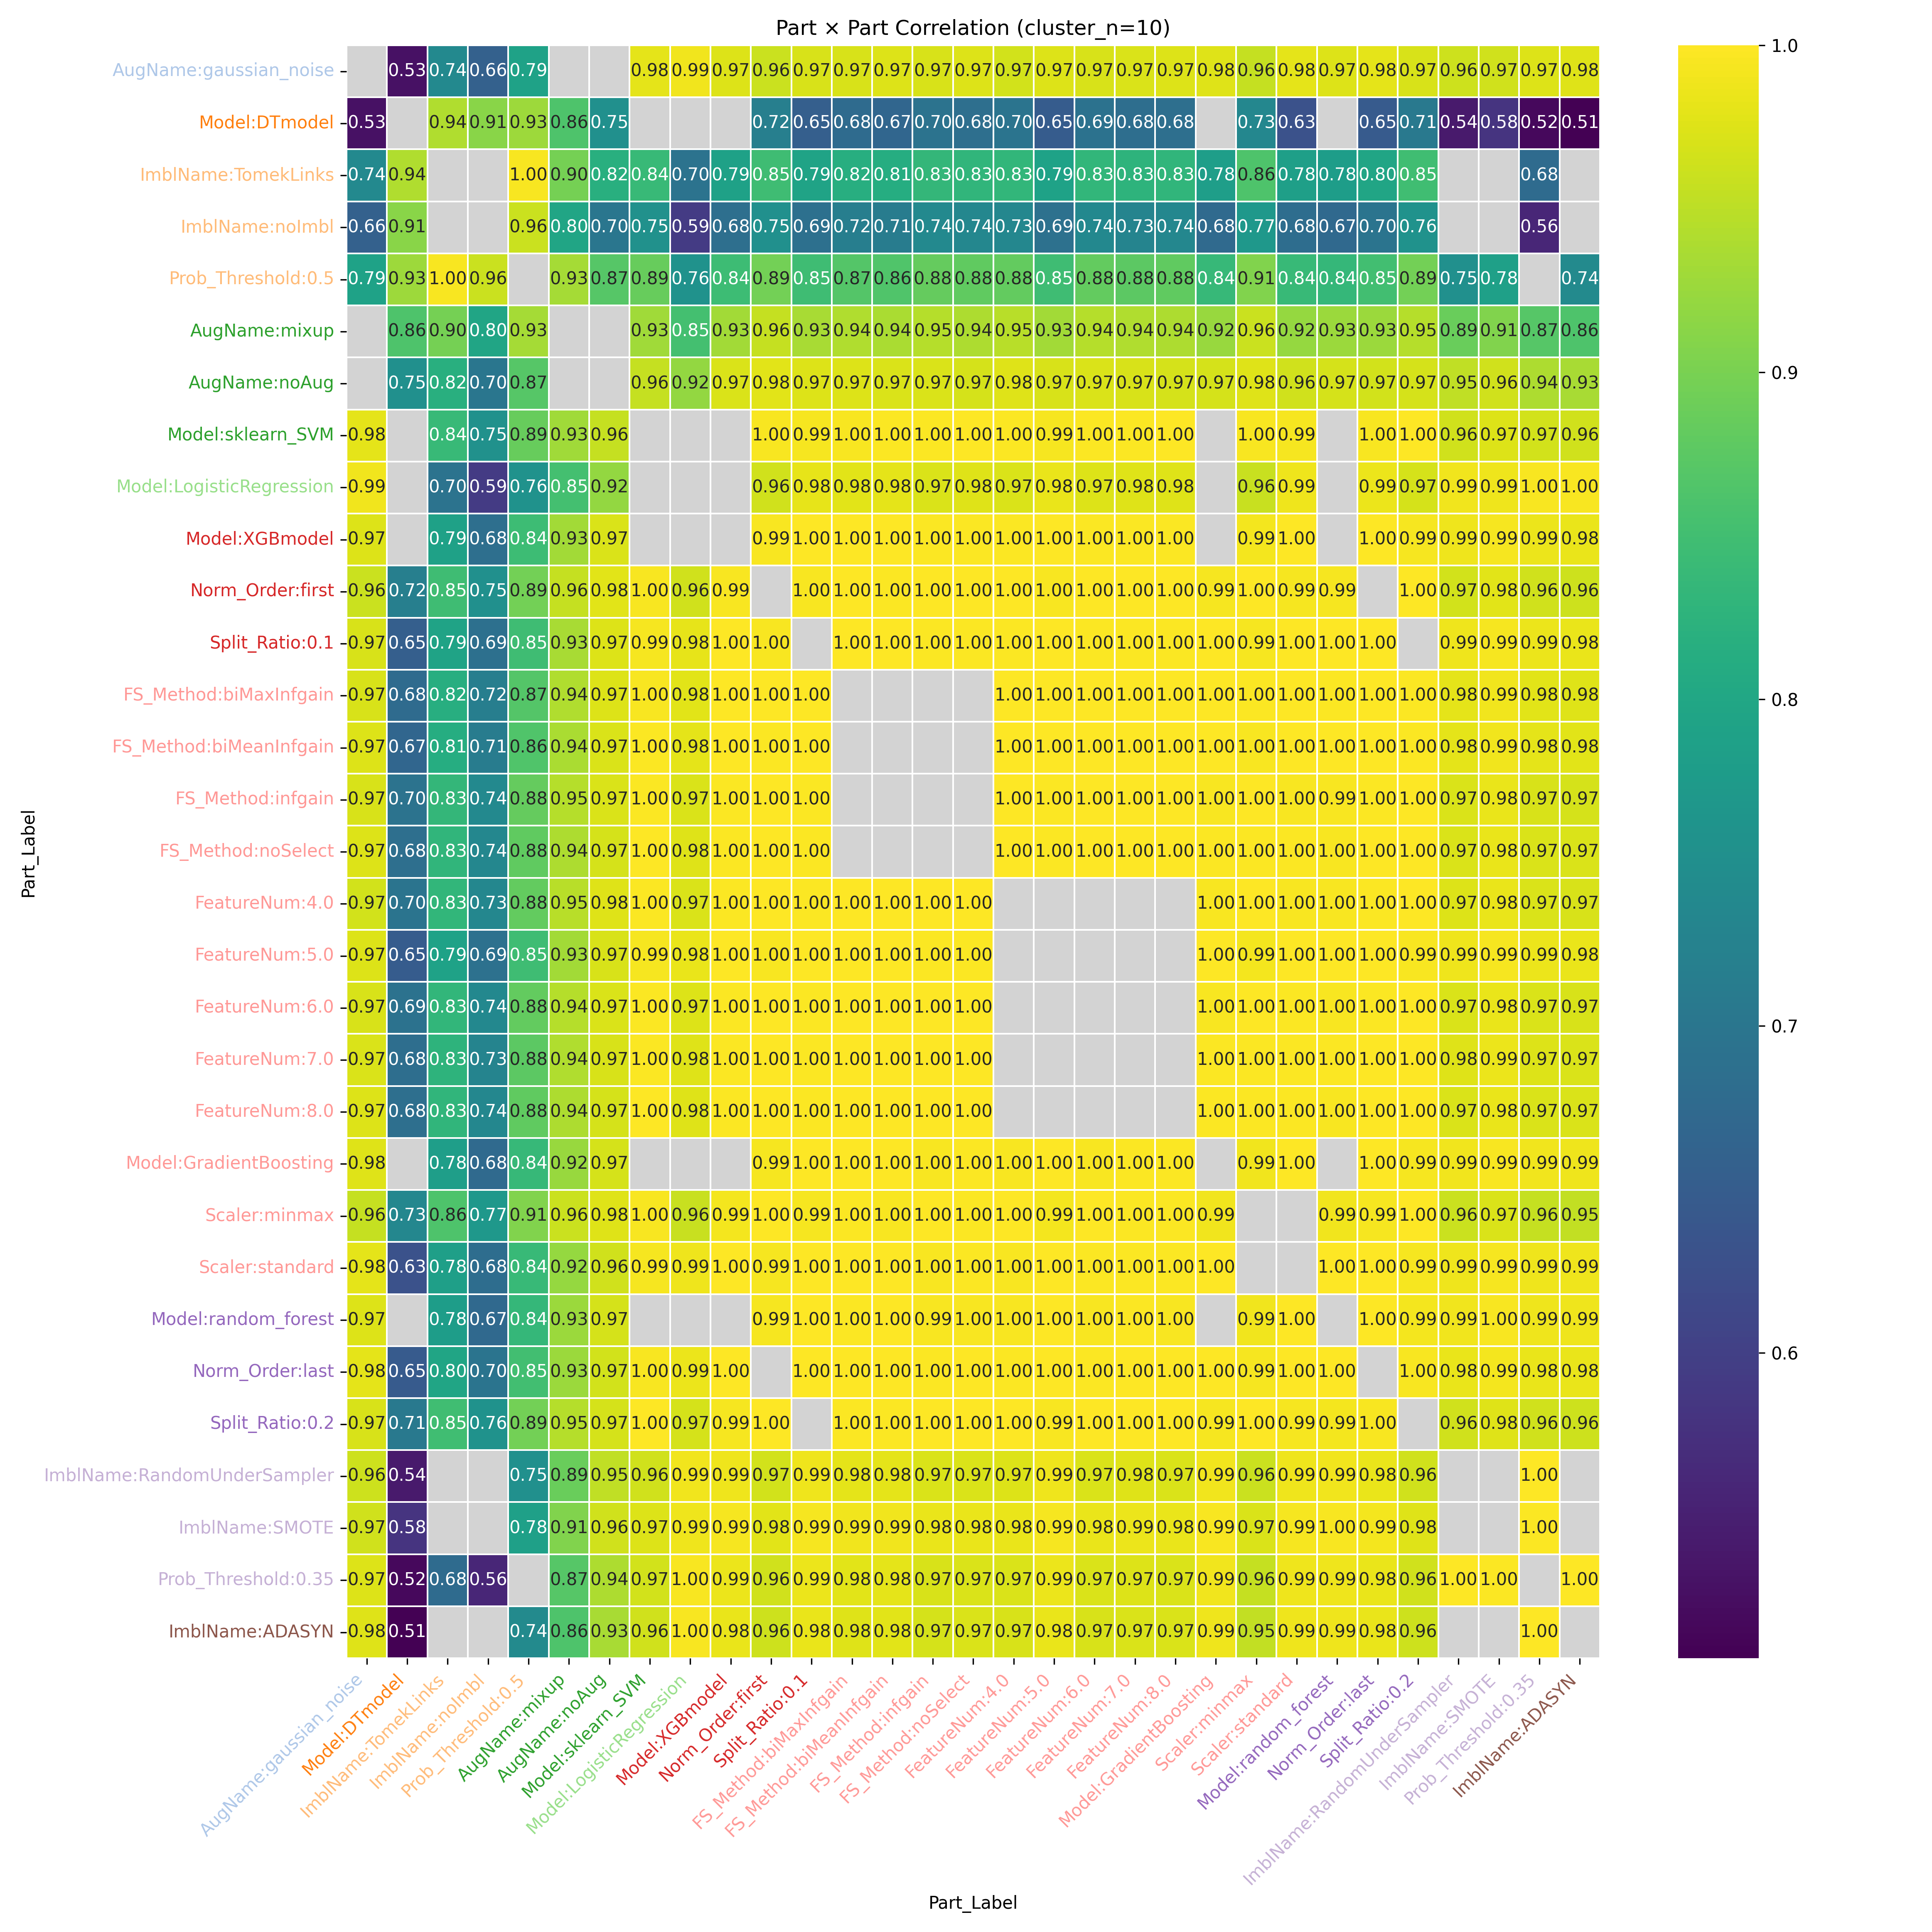

Values plotted in this chart, from the file beside it:
Part_Label, AugName:gaussian_noise, Model:DTmodel, ImblName:TomekLinks, ImblName:noImbl, Prob_Threshold:0.5, AugName:mixup, AugName:noAug, Model:sklearn_SVM, Model:LogisticRegression, Model:XGBmodel, Norm_Order:first, Split_Ratio:0.1, FS_Method:biMaxInfgain, FS_Method:biMeanInfgain, FS_Method:infgain, FS_Method:noSelect, FeatureNum:4.0, FeatureNum:5.0, FeatureNum:6.0, FeatureNum:7.0, FeatureNum:8.0, Model:GradientBoosting, Scaler:minmax
AugName:gaussian_noise, , 0.5291, 0.7386, 0.6579, 0.7916, , , 0.9788, 0.9901, 0.9731, 0.9607, 0.9709, 0.9706, 0.9739, 0.9693, 0.974, 0.9671, 0.9745, 0.9698, 0.9724, 0.974, 0.9764, 0.9569
Model:DTmodel, 0.5291, , 0.9406, 0.9119, 0.9274, 0.862, 0.7529, , , , 0.7183, 0.6532, 0.6763, 0.6678, 0.6954, 0.6846, 0.6964, 0.6476, 0.693, 0.6833, 0.6846, , 0.7344
ImblName:TomekLinks, 0.7386, 0.9406, , , 0.9951, 0.8971, 0.8186, 0.8395, 0.6954, 0.7895, 0.8475, 0.7926, 0.8155, 0.8112, 0.834, 0.8296, 0.8317, 0.7917, 0.8323, 0.8256, 0.8296, 0.7806, 0.8615
ImblName:noImbl, 0.6579, 0.9119, , , 0.9605, 0.7974, 0.6994, 0.7541, 0.5918, 0.6843, 0.7524, 0.687, 0.7153, 0.7117, 0.7389, 0.7358, 0.7347, 0.6878, 0.7368, 0.7295, 0.7358, 0.6755, 0.7698
Prob_Threshold:0.5, 0.7916, 0.9274, 0.9951, 0.9605, , 0.9328, 0.8702, 0.8857, 0.758, 0.8445, 0.8947, 0.8476, 0.8671, 0.8632, 0.8828, 0.8786, 0.8811, 0.8465, 0.8813, 0.8755, 0.8786, 0.8366, 0.9063
AugName:mixup, , 0.862, 0.8971, 0.7974, 0.9328, , , 0.9292, 0.8527, 0.9312, 0.9561, 0.9349, 0.9415, 0.9367, 0.9455, 0.9393, 0.9479, 0.9307, 0.9449, 0.941, 0.9393, 0.9242, 0.9597
AugName:noAug, , 0.7529, 0.8186, 0.6994, 0.8702, , , 0.9557, 0.9204, 0.9716, 0.9779, 0.9743, 0.9742, 0.9711, 0.9727, 0.9682, 0.9754, 0.9708, 0.9726, 0.971, 0.9682, 0.9676, 0.9766
Model:sklearn_SVM, 0.9788, , 0.8395, 0.7541, 0.8857, 0.9292, 0.9557, , , , 0.9959, 0.9923, 0.9957, 0.9962, 0.9977, 0.9984, 0.9968, 0.9934, 0.9976, 0.9975, 0.9984, , 0.9954
Model:LogisticRegression, 0.9901, , 0.6954, 0.5918, 0.758, 0.8527, 0.9204, , , , 0.9644, 0.9824, 0.9775, 0.9802, 0.9727, 0.9757, 0.9722, 0.9844, 0.9732, 0.976, 0.9757, , 0.9581
Model:XGBmodel, 0.9731, , 0.7895, 0.6843, 0.8445, 0.9312, 0.9716, , , , 0.9945, 0.9998, 0.999, 0.9991, 0.9965, 0.997, 0.9969, 0.9998, 0.997, 0.9978, 0.997, , 0.9914
Norm_Order:first, 0.9607, 0.7183, 0.8475, 0.7524, 0.8947, 0.9561, 0.9779, 0.9959, 0.9644, 0.9945, , 0.9953, 0.9982, 0.9975, 0.9994, 0.9986, 0.9995, 0.995, 0.9993, 0.9987, 0.9986, 0.9928, 0.9996
Split_Ratio:0.1, 0.9709, 0.6532, 0.7926, 0.687, 0.8476, 0.9349, 0.9743, 0.9923, 0.9824, 0.9998, 0.9953, , 0.9992, 0.9992, 0.9971, 0.9972, 0.9976, 0.9999, 0.9974, 0.998, 0.9972, 0.9995, 0.9924
FS_Method:biMaxInfgain, 0.9706, 0.6763, 0.8155, 0.7153, 0.8671, 0.9415, 0.9742, 0.9957, 0.9775, 0.999, 0.9982, 0.9992, , , , , 0.9995, 0.9992, 0.9995, 0.9997, 0.9992, 0.9982, 0.9963
FS_Method:biMeanInfgain, 0.9739, 0.6678, 0.8112, 0.7117, 0.8632, 0.9367, 0.9711, 0.9962, 0.9802, 0.9991, 0.9975, 0.9992, , , , , 0.9992, 0.9994, 0.9993, 0.9997, 0.9993, 0.9986, 0.9955
FS_Method:infgain, 0.9693, 0.6954, 0.834, 0.7389, 0.8828, 0.9455, 0.9727, 0.9977, 0.9727, 0.9965, 0.9994, 0.9971, , , , , 0.9999, 0.9972, 1, 0.9997, 0.9997, 0.9955, 0.9984
FS_Method:noSelect, 0.974, 0.6846, 0.8296, 0.7358, 0.8786, 0.9393, 0.9682, 0.9984, 0.9757, 0.997, 0.9986, 0.9972, , , , , 0.9995, 0.9976, 0.9998, 0.9999, 1.0, 0.9962, 0.9974
FeatureNum:4.0, 0.9671, 0.6964, 0.8317, 0.7347, 0.8811, 0.9479, 0.9754, 0.9968, 0.9722, 0.9969, 0.9995, 0.9976, 0.9995, 0.9992, 0.9999, 0.9995, , , , , , 0.9958, 0.9984
FeatureNum:5.0, 0.9745, 0.6476, 0.7917, 0.6878, 0.8465, 0.9307, 0.9708, 0.9934, 0.9844, 0.9998, 0.995, 0.9999, 0.9992, 0.9994, 0.9972, 0.9976, , , , , , 0.9997, 0.9921
FeatureNum:6.0, 0.9698, 0.693, 0.8323, 0.7368, 0.8813, 0.9449, 0.9726, 0.9976, 0.9732, 0.997, 0.9993, 0.9974, 0.9995, 0.9993, 1, 0.9998, , , , , , 0.996, 0.9982
FeatureNum:7.0, 0.9724, 0.6833, 0.8256, 0.7295, 0.8755, 0.941, 0.971, 0.9975, 0.976, 0.9978, 0.9987, 0.998, 0.9997, 0.9997, 0.9997, 0.9999, , , , , , 0.997, 0.9973
FeatureNum:8.0, 0.974, 0.6846, 0.8296, 0.7358, 0.8786, 0.9393, 0.9682, 0.9984, 0.9757, 0.997, 0.9986, 0.9972, 0.9992, 0.9993, 0.9997, 1.0, , , , , , 0.9962, 0.9974
Model:GradientBoosting, 0.9764, , 0.7806, 0.6755, 0.8366, 0.9242, 0.9676, , , , 0.9928, 0.9995, 0.9982, 0.9986, 0.9955, 0.9962, 0.9958, 0.9997, 0.996, 0.997, 0.9962, , 0.9894
Scaler:minmax, 0.9569, 0.7344, 0.8615, 0.7698, 0.9063, 0.9597, 0.9766, 0.9954, 0.9581, 0.9914, 0.9996, 0.9924, 0.9963, 0.9955, 0.9984, 0.9974, 0.9984, 0.9921, 0.9982, 0.9973, 0.9974, 0.9894, 
Scaler:standard, 0.9795, 0.6315, 0.7831, 0.6803, 0.8384, 0.9213, 0.9645, 0.9934, 0.9882, 0.9994, 0.993, 0.9992, 0.9982, 0.9988, 0.9961, 0.9969, 0.9961, 0.9997, 0.9964, 0.9974, 0.9969, 0.9998, 
Model:random_forest, 0.9743, , 0.779, 0.6725, 0.8352, 0.9256, 0.9689, , , , 0.9923, 0.9993, 0.9979, 0.9981, 0.9948, 0.9955, 0.9952, 0.9994, 0.9954, 0.9965, 0.9955, , 0.9888
Norm_Order:last, 0.979, 0.6457, 0.7961, 0.6959, 0.8497, 0.9262, 0.9657, 0.9954, 0.9856, 0.9993, , 0.9992, 0.9991, 0.9996, 0.9976, 0.9983, 0.9976, 0.9997, 0.9979, 0.9987, 0.9983, 0.9994, 0.9924
Split_Ratio:0.2, 0.9697, 0.7063, 0.8482, 0.7585, 0.8943, 0.9451, 0.9679, 0.9987, 0.9685, 0.9939, 0.999, , 0.9977, 0.9976, 0.9994, 0.9994, 0.999, 0.9947, 0.9994, 0.999, 0.9994, 0.9927, 0.9988
ImblName:RandomUnderSampler, 0.9617, 0.5397, , , 0.7518, 0.8863, 0.9535, 0.964, 0.9892, 0.987, 0.967, 0.9868, 0.9796, 0.9806, 0.9723, 0.973, 0.9737, 0.9866, 0.973, 0.9752, 0.973, 0.9887, 0.9597
ImblName:SMOTE, 0.9652, 0.5802, , , 0.7848, 0.9066, 0.9646, 0.9747, 0.9883, 0.9939, 0.9787, 0.9938, 0.9885, 0.9891, 0.9827, 0.9831, 0.9839, 0.9935, 0.9833, 0.985, 0.9831, 0.9949, 0.9728
Prob_Threshold:0.35, 0.9731, 0.5162, 0.6779, 0.5599, , 0.8692, 0.9395, 0.9658, 0.9951, 0.986, 0.9642, 0.9851, 0.9781, 0.9798, 0.9709, 0.9728, 0.9717, 0.9857, 0.9717, 0.9745, 0.9728, 0.9885, 0.9568
ImblName:ADASYN, 0.975, 0.5066, , , 0.7399, 0.8627, 0.9345, 0.9646, 0.9959, 0.9846, 0.9618, 0.9834, 0.9764, 0.9783, 0.969, 0.9712, 0.9697, 0.9843, 0.9699, 0.9729, 0.9712, 0.9873, 0.9543
